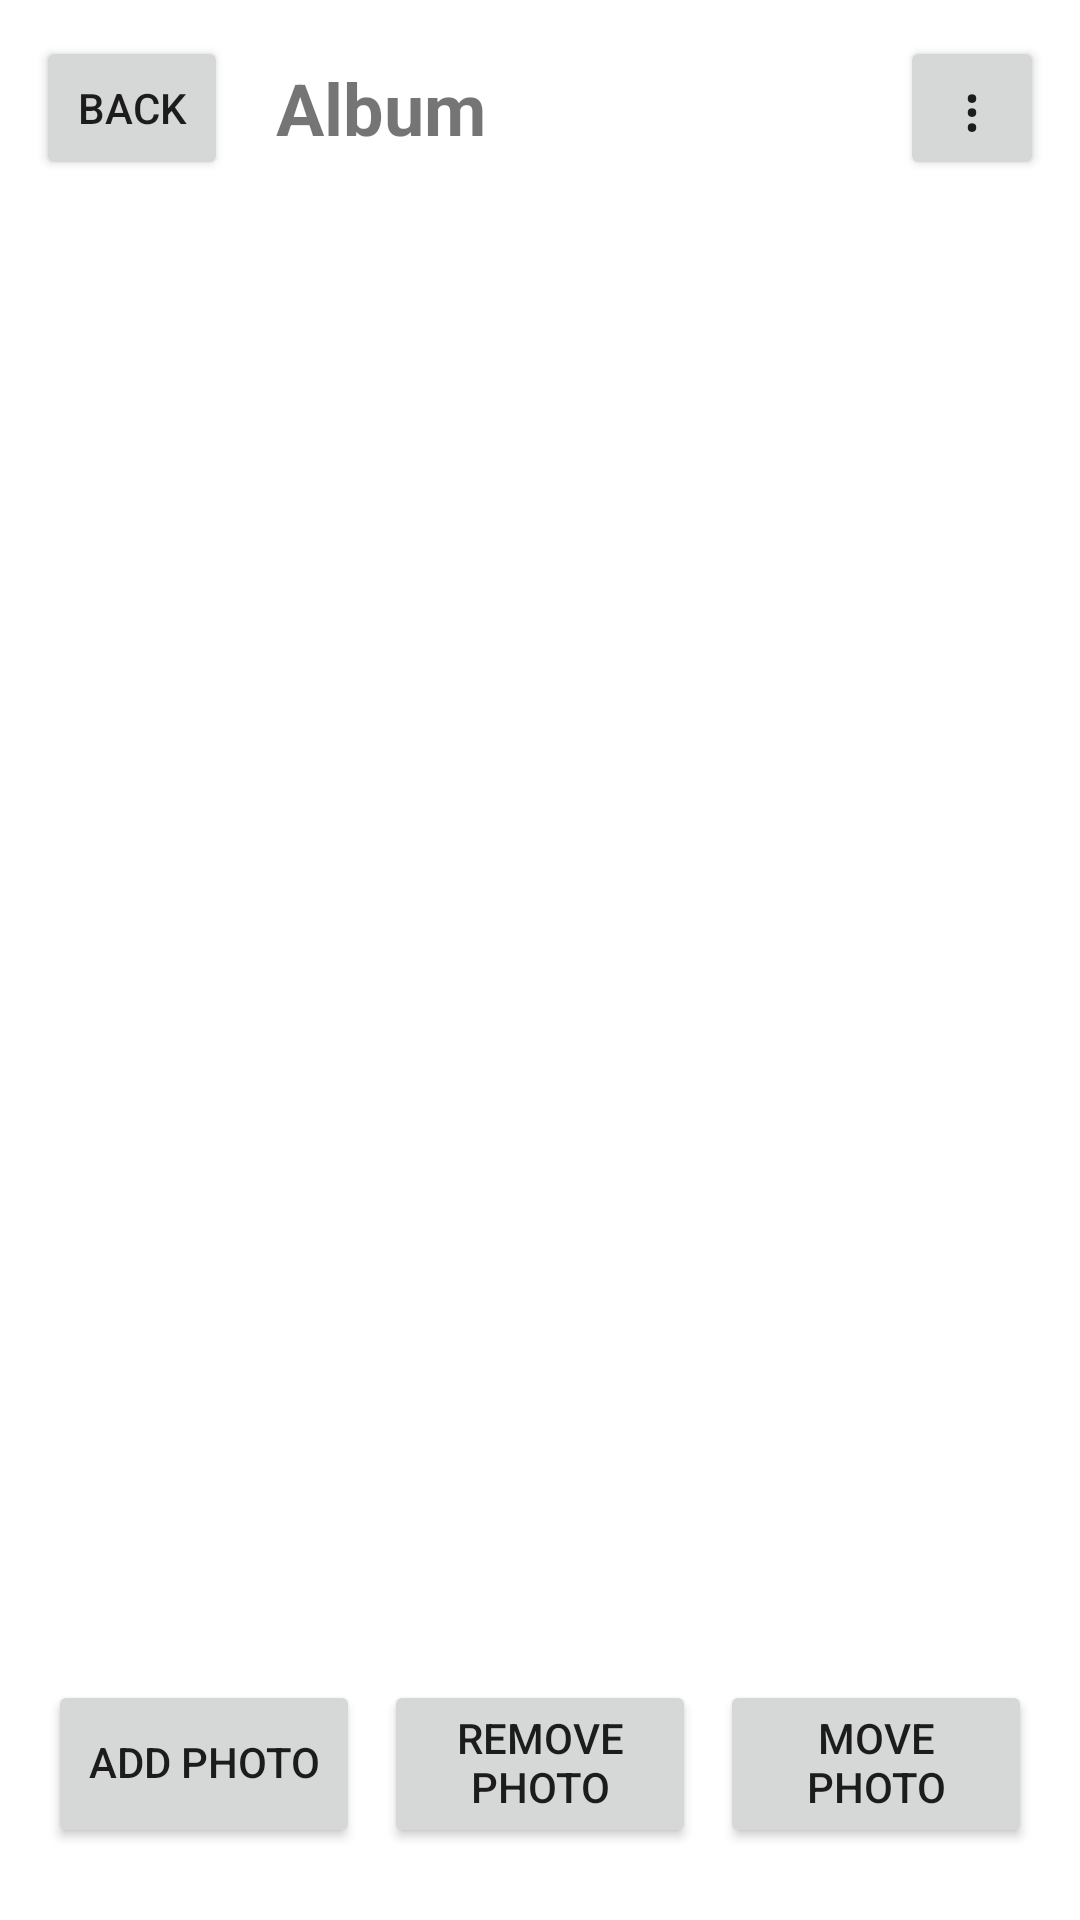

Write the Android layout XML for this screen, with the resource values it uses.
<!-- AndroidManifest.xml: application theme Theme.MyApplication.NoActionBar -->
<!-- res/layout/activity_album.xml -->
<?xml version="1.0" encoding="utf-8"?>
<LinearLayout xmlns:android="http://schemas.android.com/apk/res/android"
    xmlns:app="http://schemas.android.com/apk/res-auto"
    xmlns:tools="http://schemas.android.com/tools"
    android:layout_width="match_parent"
    android:layout_height="match_parent"
    android:orientation="vertical"
    android:paddingLeft="12dp"
    android:paddingRight="12dp"
    android:paddingTop="12dp"
    android:paddingBottom="12dp"
    tools:context=".AlbumActivity">

    
    <LinearLayout
        android:layout_width="match_parent"
        android:layout_height="wrap_content"
        android:orientation="horizontal"
        android:gravity="center_vertical"
        android:layout_marginBottom="16dp">

        <Button
            android:id="@+id/back_button"
            android:layout_width="wrap_content"
            android:layout_height="48dp"
            android:minWidth="64dp"
            android:singleLine="true"
            android:text="@string/back"
            android:paddingStart="12dp"
            android:paddingEnd="12dp" />

        <TextView
            android:id="@+id/album_name_title"
            android:layout_width="0dp"
            android:layout_height="wrap_content"
            android:layout_weight="1"
            android:text="Album"
            android:textSize="24sp"
            android:textStyle="bold"
            android:layout_marginStart="16dp"
            android:layout_marginEnd="16dp" />

        <Button
            android:id="@+id/album_options_menu"
            android:layout_width="48dp"
            android:layout_height="48dp"
            android:text="⋮"
            android:textSize="20sp" />

    </LinearLayout>

    
    <androidx.recyclerview.widget.RecyclerView
        android:id="@+id/photo_grid"
        android:layout_width="match_parent"
        android:layout_height="0dp"
        android:layout_weight="1"
        android:padding="4dp" />

    
    <TextView
        android:id="@+id/empty_photos_message"
        android:layout_width="match_parent"
        android:layout_height="0dp"
        android:layout_weight="1"
        android:text="@string/no_photos_in_album"
        android:gravity="center"
        android:textSize="16sp"
        android:visibility="gone" />

    
    <LinearLayout
        android:layout_width="match_parent"
        android:layout_height="wrap_content"
        android:orientation="horizontal"
        android:layout_marginTop="12dp"
        android:layout_marginBottom="8dp"
        android:baselineAligned="false">

        <Button
            android:id="@+id/add_photo_button"
            android:layout_width="0dp"
            android:layout_height="56dp"
            android:layout_weight="1"
            android:text="@string/add_photo"
            android:layout_margin="4dp"
            android:gravity="center"
            android:paddingTop="6dp"
            android:paddingBottom="6dp"
            android:includeFontPadding="false"
            android:singleLine="true" />

        <Button
            android:id="@+id/remove_photo_button"
            android:layout_width="0dp"
            android:layout_height="56dp"
            android:layout_weight="1"
            android:text="@string/remove_photo"
            android:layout_margin="4dp"
            android:gravity="center"
            android:paddingTop="6dp"
            android:paddingBottom="6dp"
            android:includeFontPadding="false"
            android:lines="2"
            android:ellipsize="end" />

        <Button
            android:id="@+id/move_photo_button"
            android:layout_width="0dp"
            android:layout_height="56dp"
            android:layout_weight="1"
            android:text="@string/move_photo"
            android:layout_margin="4dp"
            android:gravity="center"
            android:paddingTop="6dp"
            android:paddingBottom="6dp"
            android:includeFontPadding="false"
            android:lines="2"
            android:ellipsize="end" />

    </LinearLayout>

</LinearLayout>
<!-- resources referenced by this layout -->
<resources>
  <string name="add_photo">Add Photo</string>
  <string name="back">Back</string>
  <string name="move_photo">Move Photo</string>
  <string name="no_photos_in_album">No photos in this album yet</string>
  <string name="remove_photo">Remove Photo</string>
  <style name="Theme.MyApplication.NoActionBar" parent="Theme.MaterialComponents.DayNight.NoActionBar">
          
          <item name="colorPrimary">@color/purple_500</item>
          <item name="colorPrimaryVariant">@color/purple_700</item>
          <item name="colorOnPrimary">@color/white</item>
          
          <item name="colorSecondary">@color/teal_200</item>
          <item name="colorSecondaryVariant">@color/teal_700</item>
          <item name="colorOnSecondary">@color/black</item>
          
          <item name="android:statusBarColor">?attr/colorPrimaryVariant</item>
      </style>
  <!-- not gathered from this repository: default colours our renderer supplied (Android Studio template values) -->
  <color name="purple_500">#FF6200EE</color>
  <color name="purple_700">#FF3700B3</color>
  <color name="teal_200">#FF03DAC5</color>
  <color name="teal_700">#FF018786</color>
  <color name="black">#FF000000</color>
  <color name="white">#FFFFFFFF</color>
</resources>
